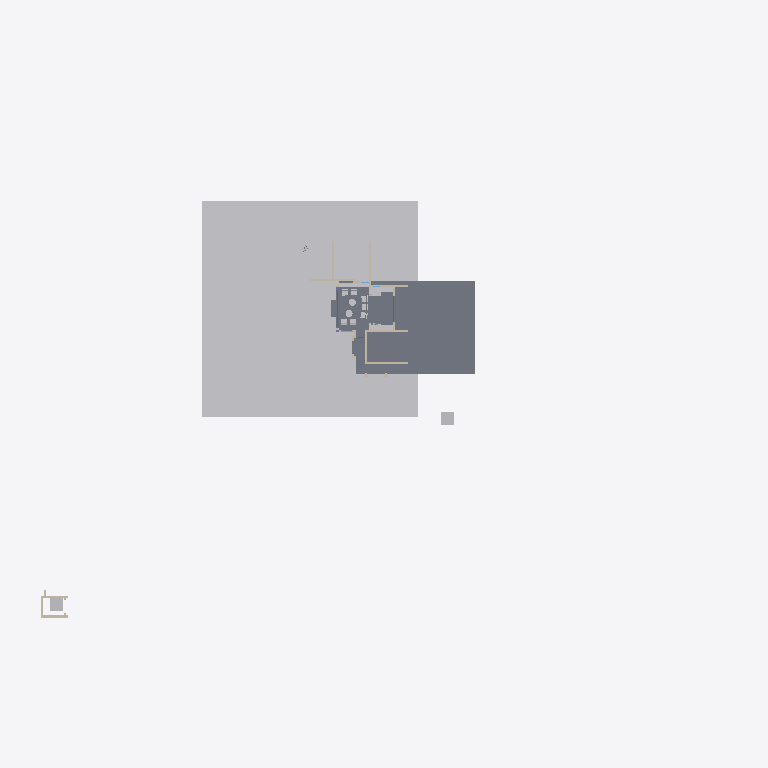
Plan cut of the same IFC building model at storey 'My Storey' (level 0.00 m, cut at 1.40 m), seen from above with north up, elements coloured by IFC class: 15 other elements (light grey), 11 walls (beige), 4 slabs (grey), 1 door (brown). Cut surfaces are drawn darker.
Extent 82.4 m × 54.4 m × 34.1 m (x, y, z). Storeys (2): My Storey at 0.00 m; Furniture at 0.00 m. Elements (383): 119 IfcBuildingElementProxy, 103 IfcWall, 68 IfcSystemFurnitureElement, 38 IfcBeam, 18 IfcSlab, 9 IfcFurniture, 9 IfcGeographicElement, 5 IfcDoor, 4 IfcWindow, 3 IfcRoof, 2 IfcColumn, 2 IfcElectricAppliance.

HEADER;
FILE_DESCRIPTION(('ViewDefinition[DesignTransferView]'),'2;1');
FILE_NAME('Haroon.ifc','2026-11-17T18:14:35+05:30',(''),(''),'IfcOpenShell 0.9.0.post1','Bonsai 0.9.0-post1','Nobody');
FILE_SCHEMA(('IFC4X3'));
ENDSEC;
DATA;
#1=IFCPROJECT('3Nc$W10oX39R9nokYWVXQQ',$,'My Project',$,$,$,$,(#10,#22),#5);
#27=IFCSITE('18E0QpV1vAqhpxqK4cBvm$',$,'My Site',$,$,#50,$,$,$,$,$,$,$,$);
#33=IFCBUILDING('39LUp5juL5SBeUfotbM0rp',$,'My Building',$,$,#56,$,$,$,$,$,$);
#39=IFCBUILDINGSTOREY('1eJWHZHV9FMAU2qxsD42Cb',$,'My Storey',$,$,#62,$,$,$,$);
#63613=IFCBUILDINGSTOREY('22fMrjxt18Vvq1EoN2xY3t',$,'Furniture',$,$,#63629,$,$,$,$);
#48595=IFCGEOGRAPHICELEMENT('3K844ywfjD5Ah7F8qUxqXp',$,'Site',$,$,#49242,#48596,$,.TERRAIN.);
#5281=IFCSLAB('3o6ScKJL91VevtMnR2ZcPa',$,'Slab',$,$,#5311,#5296,$,$);
#38901=IFCSLAB('3j5GKf7f11ggCohVkgCRej',$,'Slab',$,$,#38937,#38914,$,$);
#6311=IFCBUILDINGELEMENTPROXY('1kpDxnGGH6BPRdB2blRB0w',$,'LIFT',$,$,#37135,#6312,$,.COMPLEX.);
#55904=IFCTRANSPORTELEMENT('12_casls15lwi47BZF7Gfs',$,'1.5m lift',$,$,#55919,#55905,$,.ELEVATOR.);
#34800=IFCSYSTEMFURNITUREELEMENT('3nXQlP73b189x3kdXXAJ94',$,'SystemFurnitureElement',$,$,#34915,#34815,$,$);
#43923=IFCSYSTEMFURNITUREELEMENT('1kfhQQIfP0MhoNk_709rC3',$,'SystemFurnitureElement',$,$,#70726,#43934,$,$);
#62671=IFCSYSTEMFURNITUREELEMENT('3UAbxzdqr99gX4KONurM6p',$,'SystemFurnitureElement',$,$,#64783,#62682,$,$);
#5214=IFCWALL('2axFwd6CTDl969O2gzLeku',$,'Wall',$,$,#5765,#5225,$,$);
#9701=IFCWALL('1VHn9$y9PAPB3_K66AQzeJ',$,'Wall',$,$,#9743,#9712,$,$);
#5059=IFCWALL('2nClytvRD8QgoU2F3BgpRS',$,'Wall',$,$,#5371,#5065,$,$);
#5102=IFCWALL('3a1ldmCrnFQ949w5BWdu2a',$,'Wall',$,$,#5401,#5113,$,$);
#23969=IFCWALL('3YaYKhz3L6xf6D54WB4o8N',$,'Wall',$,$,#31836,#23980,$,$);
#4924=IFCWALL('2g5QwPxf1C2O48vwK8BgEm',$,'Wall',$,$,#5341,#4932,$,$);
#40390=IFCWALL('1JhVxrH_X7HwVc$vpRXTza',$,'Wall',$,$,#43145,#40401,$,$);
#24103=IFCWALL('0JSIDsLWXF9ha67do1gI43',$,'Wall',$,$,#37200,#24114,$,$);
#38971=IFCSLAB('2abpGyxEz4yBfTTHbz0Omo',$,'Slab',$,$,#59731,#38982,$,$);
#23887=IFCWALL('0ghrCNUJHFewFC9mUSc_Sh',$,'Wall',$,$,#37190,#23898,$,$);
#46450=IFCFURNITURE('1xh7QG8OT5KOntRAQzjpYD',$,'Furniture',$,$,#49500,#46463,$,$);
#46488=IFCFURNITURE('1PLSe1oTnFCub2hIwvLqf4',$,'Furniture',$,$,#56528,#46501,$,$);
#47214=IFCFURNITURE('2lQEtomEDBu84kQ7f6UDaK',$,'Furniture',$,$,#56538,#47227,$,$);
#47150=IFCFURNITURE('1DsQFwLo532PQLF_mckSSf',$,'Furniture',$,$,#47262,#47172,$,$);
#47195=IFCFURNITURE('1cnHlq07rFIgQ2EPOLkhtI',$,'Furniture',$,$,#47267,#47208,$,$);
#10341=IFCDOOR('1q8W5J7Yf5xOjgVtxXL86W',$,'Door',$,$,#61007,#60992,'SD4',2.5,5.603030204772949,$,.DOUBLE_DOOR_SLIDING.,$);
#31169=IFCFURNITURE('1QX2fwi9P5JAriUmCBIZoo',$,'Furniture',$,$,#48560,#46441,$,$);
#31108=IFCFURNITURE('0Yg1qX4zD1zer0c_XHriR3',$,'Furniture',$,$,#48555,#46433,$,$);
#46469=IFCFURNITURE('2ef0Fo$7f68v9L6D_N1lOg',$,'Furniture',$,$,#49505,#46482,$,$);
#46507=IFCFURNITURE('0ogFinjDr6i9gvn8RE61tW',$,'Furniture',$,$,#56533,#46520,$,$);
#38938=IFCSLAB('0XMQxvj_z00PTQsu_5gbCz',$,'Slab',$,$,#59736,#38949,$,$);
#23862=IFCWALL('3sxJtDxd93pR43rLQO6R4E',$,'Wall',$,$,#37195,#23873,$,$);
#5127=IFCWALL('3aP5VZPe9BMhLcyRJuWhW$',$,'Wall',$,$,#5617,#5138,$,$);
ENDSEC;
